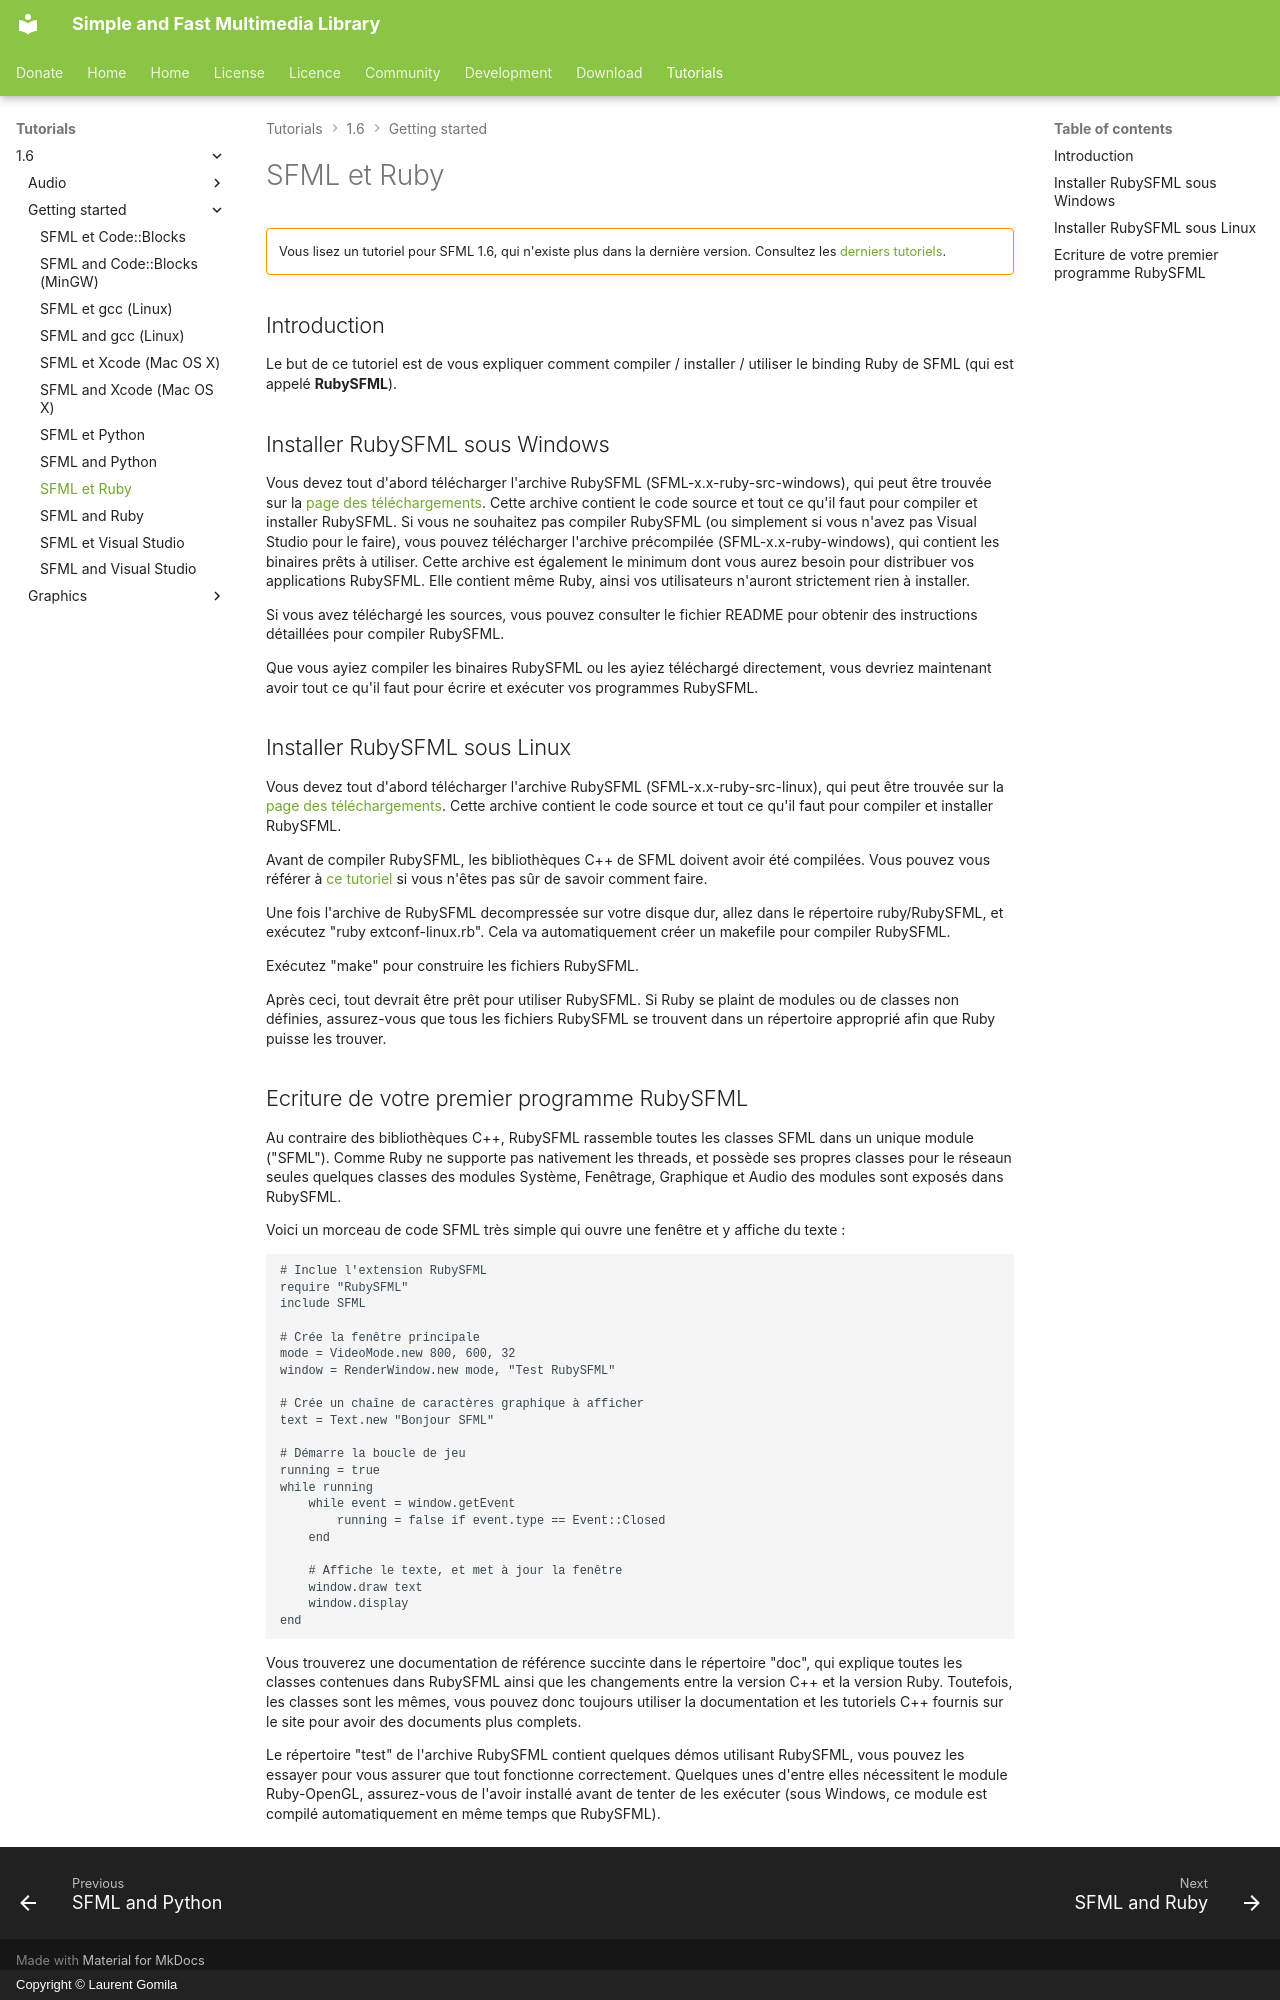

repository: SFML/SFML-Website · page: tutorials/1.6/getting-started/ruby.fr/index.html · generator: mkdocs · copyright: Copyright © Laurent Gomila

# SFML et Ruby

!!! warning ""

    Vous lisez un tutoriel pour SFML 1.6, qui n'existe plus dans la dernière version. Consultez les [derniers tutoriels](/fr/tutorials/latest/).

## Introduction

Le but de ce tutoriel est de vous expliquer comment compiler / installer / utiliser le binding Ruby de SFML (qui est appelé **RubySFML**).

## Installer RubySFML sous Windows

Vous devez tout d'abord télécharger l'archive RubySFML (SFML-x.x-ruby-src-windows), qui peut être trouvée sur la [page des téléchargements](../../../download/index.md "Aller sur la page des téléchargements"). Cette archive contient le code source et tout ce qu'il faut pour compiler et installer RubySFML. Si vous ne souhaitez pas compiler RubySFML (ou simplement si vous n'avez pas Visual Studio pour le faire), vous pouvez télécharger l'archive précompilée (SFML-x.x-ruby-windows), qui contient les binaires prêts à utiliser. Cette archive est également le minimum dont vous aurez besoin pour distribuer vos applications RubySFML. Elle contient même Ruby, ainsi vos utilisateurs n'auront strictement rien à installer.

Si vous avez téléchargé les sources, vous pouvez consulter le fichier README pour obtenir des instructions détaillées pour compiler RubySFML.

Que vous ayiez compiler les binaires RubySFML ou les ayiez téléchargé directement, vous devriez maintenant avoir tout ce qu'il faut pour écrire et exécuter vos programmes RubySFML.

## Installer RubySFML sous Linux

Vous devez tout d'abord télécharger l'archive RubySFML (SFML-x.x-ruby-src-linux), qui peut être trouvée sur la [page des téléchargements](../../../download/index.md "Aller sur la page des téléchargements"). Cette archive contient le code source et tout ce qu'il faut pour compiler et installer RubySFML.

Avant de compiler RubySFML, les bibliothèques C++ de SFML doivent avoir été compilées. Vous pouvez vous référer à [ce tutoriel](linux.md "Compiler SFML sous Linux") si vous n'êtes pas sûr de savoir comment faire.

Une fois l'archive de RubySFML decompressée sur votre disque dur, allez dans le répertoire ruby/RubySFML, et exécutez "ruby extconf-linux.rb". Cela va automatiquement créer un makefile pour compiler RubySFML.

Exécutez "make" pour construire les fichiers RubySFML.

Après ceci, tout devrait être prêt pour utiliser RubySFML. Si Ruby se plaint de modules ou de classes non définies, assurez-vous que tous les fichiers RubySFML se trouvent dans un répertoire approprié afin que Ruby puisse les trouver.

## Ecriture de votre premier programme RubySFML

Au contraire des bibliothèques C++, RubySFML rassemble toutes les classes SFML dans un unique module ("SFML"). Comme Ruby ne supporte pas nativement les threads, et possède ses propres classes pour le réseaun seules quelques classes des modules Système, Fenêtrage, Graphique et Audio des modules sont exposés dans RubySFML.

Voici un morceau de code SFML très simple qui ouvre une fenêtre et y affiche du texte :

```
# Inclue l'extension RubySFML
require "RubySFML"
include SFML

# Crée la fenêtre principale
mode = VideoMode.new 800, 600, 32
window = RenderWindow.new mode, "Test RubySFML"

# Crée un chaîne de caractères graphique à afficher
text = Text.new "Bonjour SFML"

# Démarre la boucle de jeu
running = true
while running
    while event = window.getEvent
        running = false if event.type == Event::Closed
    end

    # Affiche le texte, et met à jour la fenêtre
    window.draw text
    window.display
end
```

Vous trouverez une documentation de référence succinte dans le répertoire "doc", qui explique toutes les classes contenues dans RubySFML ainsi que les changements entre la version C++ et la version Ruby. Toutefois, les classes sont les mêmes, vous pouvez donc toujours utiliser la documentation et les tutoriels C++ fournis sur le site pour avoir des documents plus complets.

Le répertoire "test" de l'archive RubySFML contient quelques démos utilisant RubySFML, vous pouvez les essayer pour vous assurer que tout fonctionne correctement. Quelques unes d'entre elles nécessitent le module Ruby-OpenGL, assurez-vous de l'avoir installé avant de tenter de les exécuter (sous Windows, ce module est compilé automatiquement en même temps que RubySFML).
